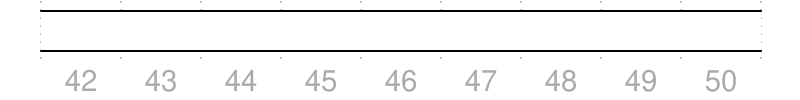

Write the WaveJSON whose rendering is this waveform diagram.

{
    signal: [
        { wave: "2........" },
    ],
    foot: {
        tock: 42
    }
}